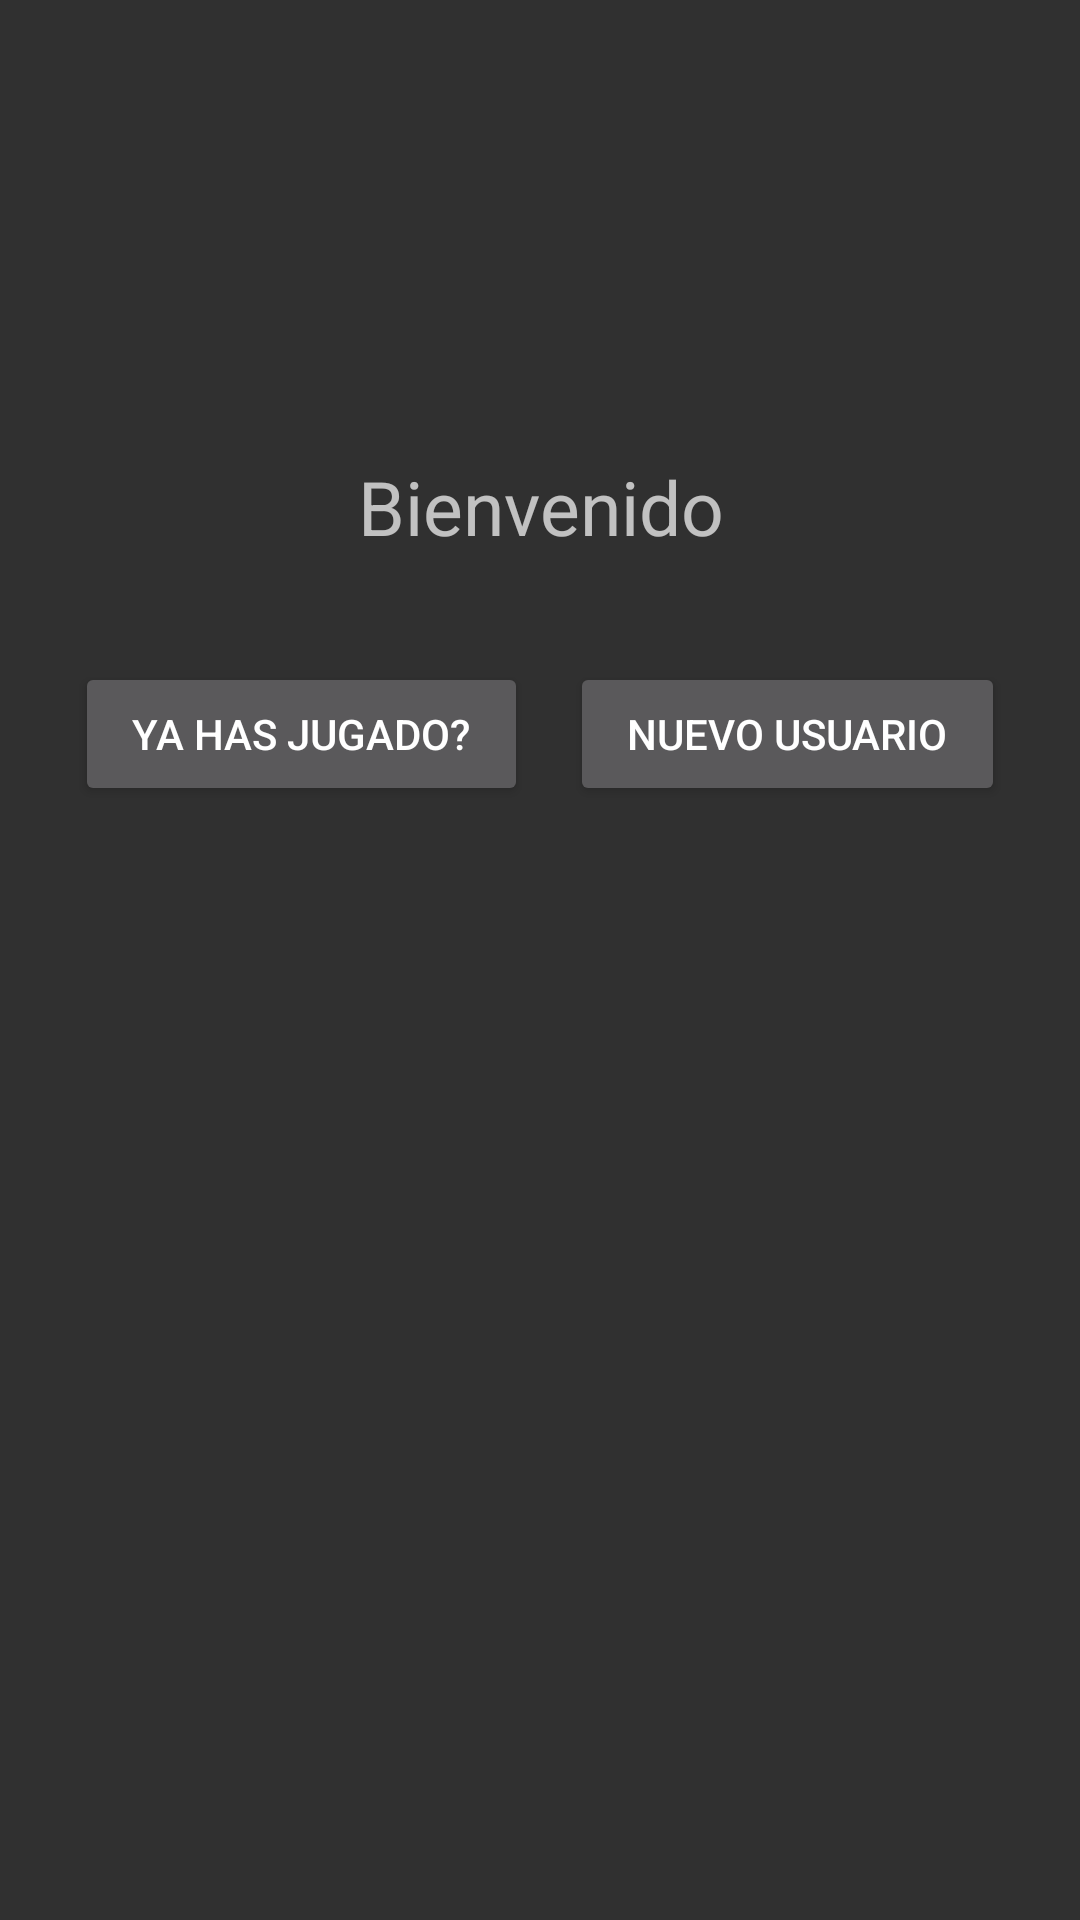

Layout XML and referenced resources for this Android screen:
<!-- AndroidManifest.xml: application theme Theme.AppCompat.NoActionBar -->
<!-- res/layout/fragment_user_selection.xml -->
<?xml version="1.0" encoding="utf-8"?>
<LinearLayout xmlns:android="http://schemas.android.com/apk/res/android"
    xmlns:tools="http://schemas.android.com/tools"
    android:layout_width="match_parent"
    android:layout_height="match_parent"
    tools:context=".Form.UserSelectionFragment"
    android:orientation="vertical">

    <ImageView
        android:layout_width="match_parent"
        android:layout_height="120dp"
        android:layout_margin="16dp"
        android:src="@mipmap/ic_launcher"/>

    <TextView
        android:layout_width="match_parent"
        android:layout_height="wrap_content"
        android:text="@string/bienvenido"
        android:textSize="25sp"
        android:textAlignment="center"
        android:layout_marginBottom="10dp"/>

    <LinearLayout
        android:layout_width="match_parent"
        android:layout_height="wrap_content"
        android:orientation="horizontal"
        android:layout_margin="25dp">

        <androidx.appcompat.widget.AppCompatButton
            android:id="@+id/jugado"
            android:layout_width="wrap_content"
            android:layout_height="match_parent"
            android:text="@string/jugado"
            android:layout_weight="1"/>

        <TextView
            android:layout_width="wrap_content"
            android:layout_height="match_parent"
            android:layout_weight="1"/>

        <androidx.appcompat.widget.AppCompatButton
            android:id="@+id/nuevouser"
            android:layout_width="wrap_content"
            android:layout_height="match_parent"
            android:text="@string/newuser"
            android:layout_weight="1"/>

    </LinearLayout>

    <EditText
        android:id="@+id/dniselect"
        android:layout_width="match_parent"
        android:layout_height="wrap_content"
        android:inputType="text"
        android:autofillHints="Paco"
        android:hint="@string/dni"
        android:layout_margin="20dp"
        android:visibility="gone"/>

    <androidx.appcompat.widget.AppCompatButton
        android:id="@+id/ingresar"
        android:layout_width="wrap_content"
        android:layout_height="wrap_content"
        android:text="@string/ingresar"
        android:visibility="gone"
        android:layout_gravity="center"/>

</LinearLayout>
<!-- resources referenced by this layout -->
<resources>
  <string name="bienvenido">Bienvenido</string>
  <string name="dni">DNI</string>
  <string name="ingresar">Ingresar</string>
  <string name="jugado">Ya has jugado?</string>
  <string name="newuser">Nuevo Usuario</string>
</resources>
